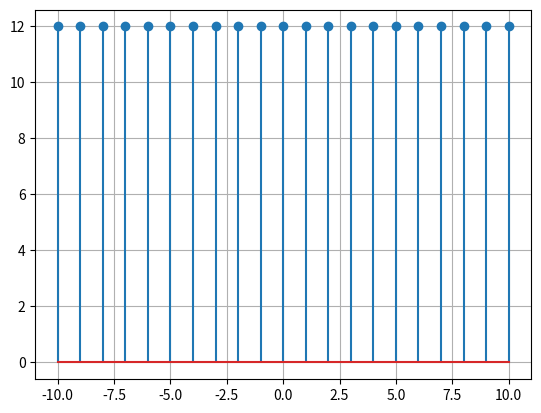

Generate this figure with matplotlib:
import sympy as sp
import numpy as np
import matplotlib.pyplot as plt
from sympy.physics.units import frequency

t,n = sp.symbols('t n',real=True,integer='True')
T = 1
x_t = sp.cos(10*sp.pi*t) + sp.cos(6*sp.pi*t)
n = sp.symbols('n',integer = True)
c_n = 1/T * sp.integrate(x_t*sp.exp(-sp.I*2*sp.pi*n*t/T),(t,-3,3))
N = 10
frequency = np.arange(-N,N+1)
c_n_val = np.array([complex(c_n.subs(n,k)) for k in frequency])
magnitude = np.abs(c_n_val)
plt.stem(frequency,magnitude)
plt.xlabel='n'
plt.ylabel='|c_n|'
plt.grid()
plt.show()
